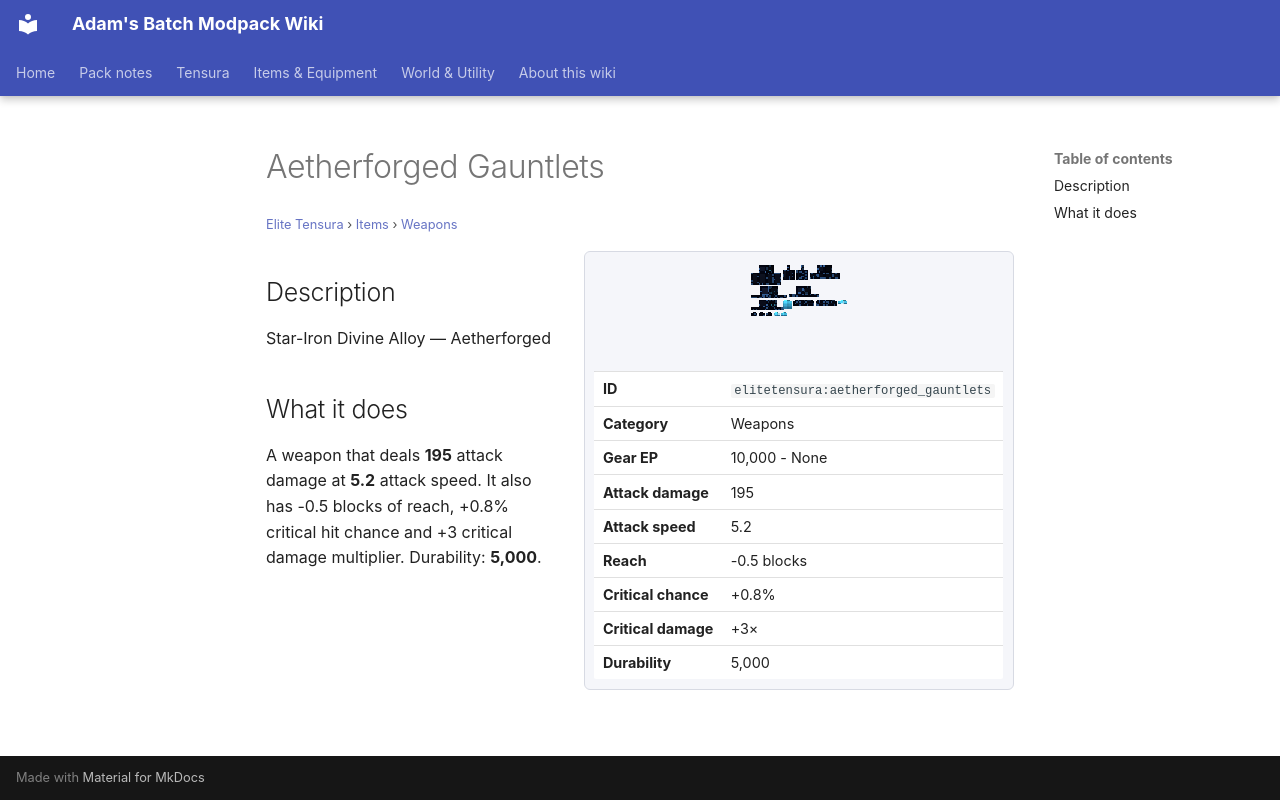

repository: Proteus-Nell/Adams-Batch-MC-Modpack-Wiki · page: elite-tensura/items/weapons/aetherforged-gauntlets/index.html · generator: mkdocs

# Aetherforged Gauntlets

<small>[Elite Tensura](../../index.md) &rsaquo; [Items](../index.md) &rsaquo; [Weapons](index.md)</small>

<div class="infobox" markdown>

![Aetherforged Gauntlets](../../../assets/icons/elitetensura/item/aetherforged_gauntlets.png)

| | |
|---|---|
| **ID** | `elitetensura:aetherforged_gauntlets` |
| **Category** | Weapons |
| **Gear EP** | 10,000 - None |
| **Attack damage** | 195 |
| **Attack speed** | 5.2 |
| **Reach** | -0.5 blocks |
| **Critical chance** | +0.8% |
| **Critical damage** | +3× |
| **Durability** | 5,000 |

</div>

## Description

Star-Iron Divine Alloy — Aetherforged

## What it does

A weapon that deals **195** attack damage at **5.2** attack speed. It also has -0.5 blocks of reach, +0.8% critical hit chance and +3 critical damage multiplier. Durability: **5,000**.
